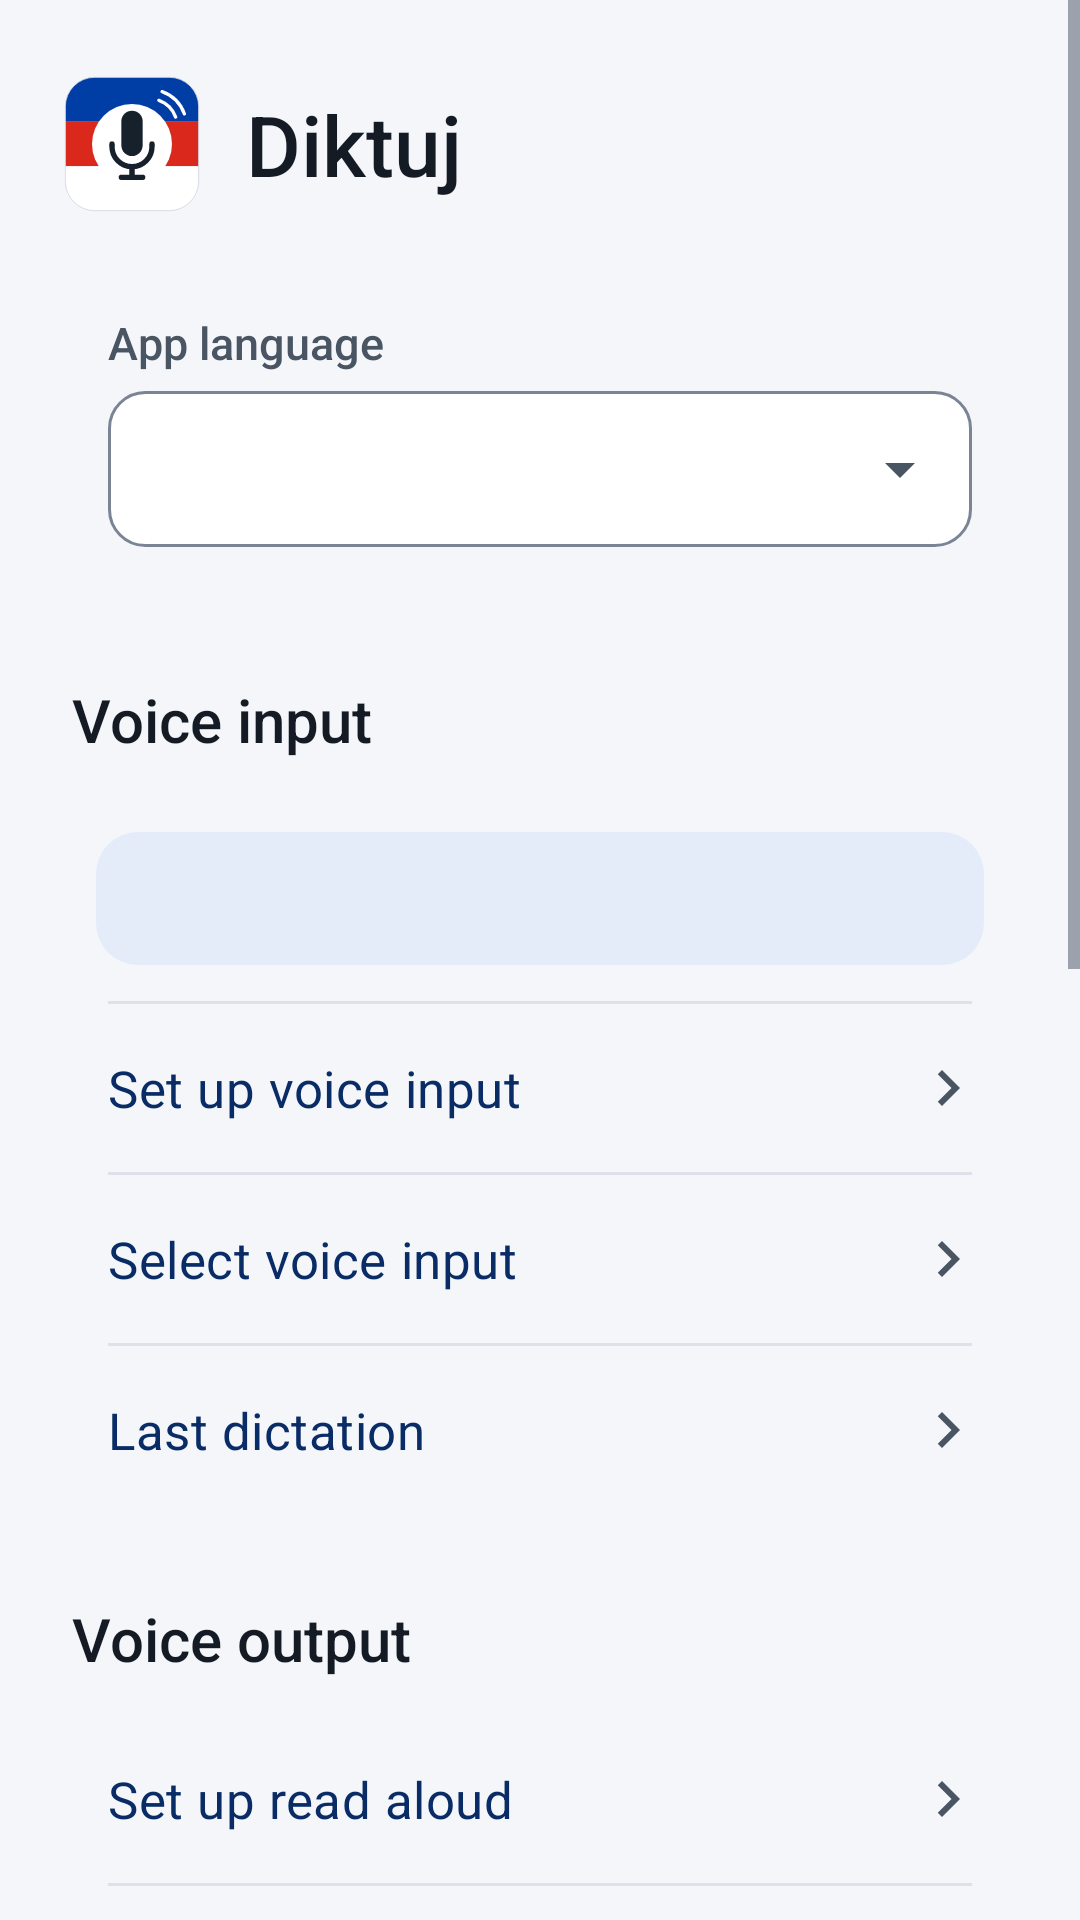

Android layout source for this screen:
<!-- AndroidManifest.xml: application theme AppTheme -->
<!-- res/layout/activity_home.xml -->
<?xml version="1.0" encoding="utf-8"?>
<ScrollView xmlns:android="http://schemas.android.com/apk/res/android"
    xmlns:tools="http://schemas.android.com/tools"
    android:layout_width="match_parent" android:layout_height="match_parent"
    android:fillViewport="true" android:fitsSystemWindows="true">
    <LinearLayout style="@style/Page">
        <LinearLayout android:layout_width="match_parent" android:layout_height="wrap_content"
            android:orientation="horizontal" android:baselineAligned="false" android:gravity="center_vertical"
            android:paddingTop="16dp" android:paddingBottom="8dp" tools:ignore="UseCompoundDrawables">
            <ImageView android:layout_width="48dp" android:layout_height="48dp"
                android:src="@drawable/ic_launcher" android:importantForAccessibility="no" />
            <TextView style="@style/AppTitle" android:text="@string/app_name" />
        </LinearLayout>

        <LinearLayout style="@style/Card" android:layout_marginTop="8dp">
            <TextView style="@style/FieldLabel" android:paddingTop="0dp" android:labelFor="@+id/app_language"
                android:text="@string/app_language" />
            <Spinner android:id="@id/app_language" android:layout_width="match_parent"
                android:layout_height="wrap_content" android:saveEnabled="false" />
        </LinearLayout>

        <TextView style="@style/SectionLabel" android:text="@string/voice_input_section" />
        <LinearLayout style="@style/Card.List">
            <TextView android:id="@+id/setup_status" style="@style/StatusText"
                android:layout_margin="12dp" android:accessibilityLiveRegion="polite" />
            <Button android:id="@+id/setup_input" style="@style/Button.Row" android:text="@string/open_ime_settings" />
            <Button android:id="@+id/select_input" style="@style/Button.Row" android:text="@string/show_ime_picker" />
            <Button android:id="@+id/show_draft" style="@style/Button.Row" android:text="@string/last_dictation" />
        </LinearLayout>

        <TextView style="@style/SectionLabel" android:text="@string/voice_output_section" />
        <LinearLayout style="@style/Card.List">
            <Button android:id="@+id/setup_read_aloud" style="@style/Button.Row" android:text="@string/setup_read_aloud" />
            <Button android:id="@+id/select_engine" style="@style/Button.Row" android:text="@string/open_tts_settings" />
            <LinearLayout android:layout_width="match_parent" android:layout_height="wrap_content"
                android:orientation="vertical" android:padding="16dp">
                <TextView android:id="@+id/home_tts_language_label" style="@style/FieldLabel" android:paddingTop="0dp"
                    android:labelFor="@+id/home_tts_language" android:text="@string/tts_language" android:visibility="gone" />
                <Spinner android:id="@id/home_tts_language" android:layout_width="match_parent"
                    android:layout_height="wrap_content" android:layout_marginBottom="16dp" android:visibility="gone" />
                <TextView android:id="@+id/current_voice" style="@style/BodyText" android:fontFamily="sans-serif-medium" />
                <Button android:id="@+id/choose_voice" style="@style/Button.Tonal" android:layout_marginTop="12dp" android:text="@string/choose_voice" />
                <Button android:id="@+id/preview_voice" style="@style/Button.Primary" android:text="@string/preview_voice" />
                <Button android:id="@+id/stop_preview" style="@style/Button.Tonal" android:text="@string/stop" />
                <TextView android:id="@+id/home_status" style="@style/SupportingText" android:accessibilityLiveRegion="polite" android:visibility="gone" />
            </LinearLayout>
        </LinearLayout>

        <LinearLayout style="@style/Card.List" android:layout_marginTop="28dp">
            <Button android:id="@+id/reopen_setup" style="@style/Button.Row" android:text="@string/setup_title" />
            <Button android:id="@+id/open_advanced" style="@style/Button.Row" android:text="@string/advanced_settings" />
            <Button android:id="@+id/open_privacy" style="@style/Button.Row" android:text="@string/privacy_title" />
            <Button android:id="@+id/open_imprint" style="@style/Button.Row" android:text="@string/imprint_title" />
            <Button android:id="@+id/open_licenses" style="@style/Button.Row" android:text="@string/licenses_title" />
        </LinearLayout>
    </LinearLayout>
</ScrollView>
<!-- resources referenced by this layout -->
<resources>
  <string name="advanced_settings">Advanced settings</string>
  <string name="app_language">App language</string>
  <string name="app_name">Diktuj</string>
  <string name="choose_voice">Choose voice</string>
  <string name="imprint_title">Imprint</string>
  <string name="last_dictation">Last dictation</string>
  <string name="licenses_title">Open-source licenses</string>
  <string name="open_ime_settings">Set up voice input</string>
  <string name="open_tts_settings">Voice output settings</string>
  <string name="preview_voice">Listen to sample</string>
  <string name="privacy_title">Privacy</string>
  <string name="setup_read_aloud">Set up read aloud</string>
  <string name="setup_title">Restart Diktuj setup</string>
  <string name="show_ime_picker">Select voice input</string>
  <string name="stop">Stop</string>
  <string name="tts_language">Read-aloud language</string>
  <string name="voice_input_section">Voice input</string>
  <string name="voice_output_section">Voice output</string>
  <style name="Button.Primary">
          <item name="android:background">@drawable/bg_button_primary</item>
          <item name="android:textColor">@color/button_primary_text</item>
      </style>
  <style name="Button.Tonal">
          <item name="android:background">@drawable/bg_button_tonal</item>
          <item name="android:textColor">@color/button_tonal_text</item>
      </style>
  <style name="Card.List">
          <item name="android:padding">0dp</item>
          <item name="android:paddingTop">4dp</item>
          <item name="android:paddingBottom">4dp</item>
          <item name="android:divider">@drawable/divider_inset</item>
          <item name="android:showDividers">middle</item>
      </style>
  <style name="SupportingText" parent="BodyText">
          <item name="android:paddingTop">12dp</item>
          <item name="android:textSize">15sp</item>
          <item name="android:textColor">@color/text_secondary</item>
          <item name="android:lineSpacingExtra">3dp</item>
      </style>
  <color name="text_primary">#141B24</color>
  <!-- drawable divider_inset (drawable) -->
  <?xml version="1.0" encoding="utf-8"?>
  <inset xmlns:android="http://schemas.android.com/apk/res/android"
      android:insetLeft="16dp" android:insetRight="16dp">
      <shape><size android:height="1dp" /><solid android:color="@color/outline" /></shape>
  </inset>
  <color name="text_secondary">#4A5563</color>
  <!-- drawable bg_status (drawable) -->
  <?xml version="1.0" encoding="utf-8"?>
  <shape xmlns:android="http://schemas.android.com/apk/res/android">
      <corners android:radius="14dp" />
      <solid android:color="@color/primary_container" />
  </shape>
  <color name="on_primary_container">#0A2C66</color>
  <color name="primary">#003DA5</color>
  <color name="background">#F4F6FA</color>
  <color name="ripple">#29003DA5</color>
  <color name="navigation_bar">#141B24</color>
  <color name="text_disabled">#7D8794</color>
  <style name="Field.Spinner" parent="android:style/Widget.Material.Light.Spinner">
          <item name="android:background">@drawable/bg_spinner</item>
          <item name="android:minHeight">52dp</item>
          <item name="android:paddingEnd">40dp</item>
          <item name="android:popupElevation">8dp</item>
      </style>
  <style name="CheckBox" parent="android:style/Widget.Material.Light.CompoundButton.CheckBox">
          <item name="android:minHeight">52dp</item>
          <item name="android:paddingStart">8dp</item>
          <item name="android:textSize">17sp</item>
          <item name="android:textColor">@color/text_primary</item>
      </style>
  <color name="disabled_container">#E6E9EE</color>
  <color name="primary_container">#E4ECF9</color>
  <color name="outline">#DDE2EA</color>
  <color name="surface">#FFFFFF</color>
  <color name="field_outline">#7A8494</color>
</resources>
